5-way image classification set "Augmented_Preprocessed_Dataset" from GitHub (Prothomaa/Ensemble-of-deep-learning-models-for-eye-disease-classification); label vocabulary: diabetic retinopathy, glaucoma, healthy, macular scar, myopia.

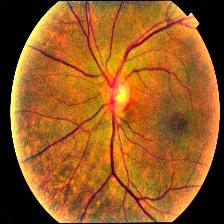
Label: healthy

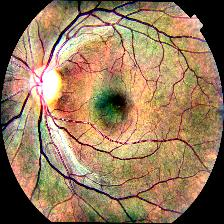
Label: macular scar

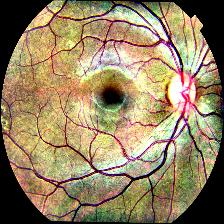
Label: glaucoma

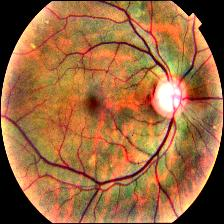
Label: myopia

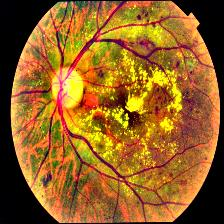
Label: diabetic retinopathy

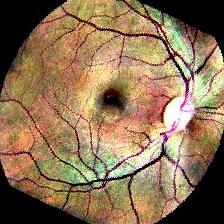
Label: healthy
